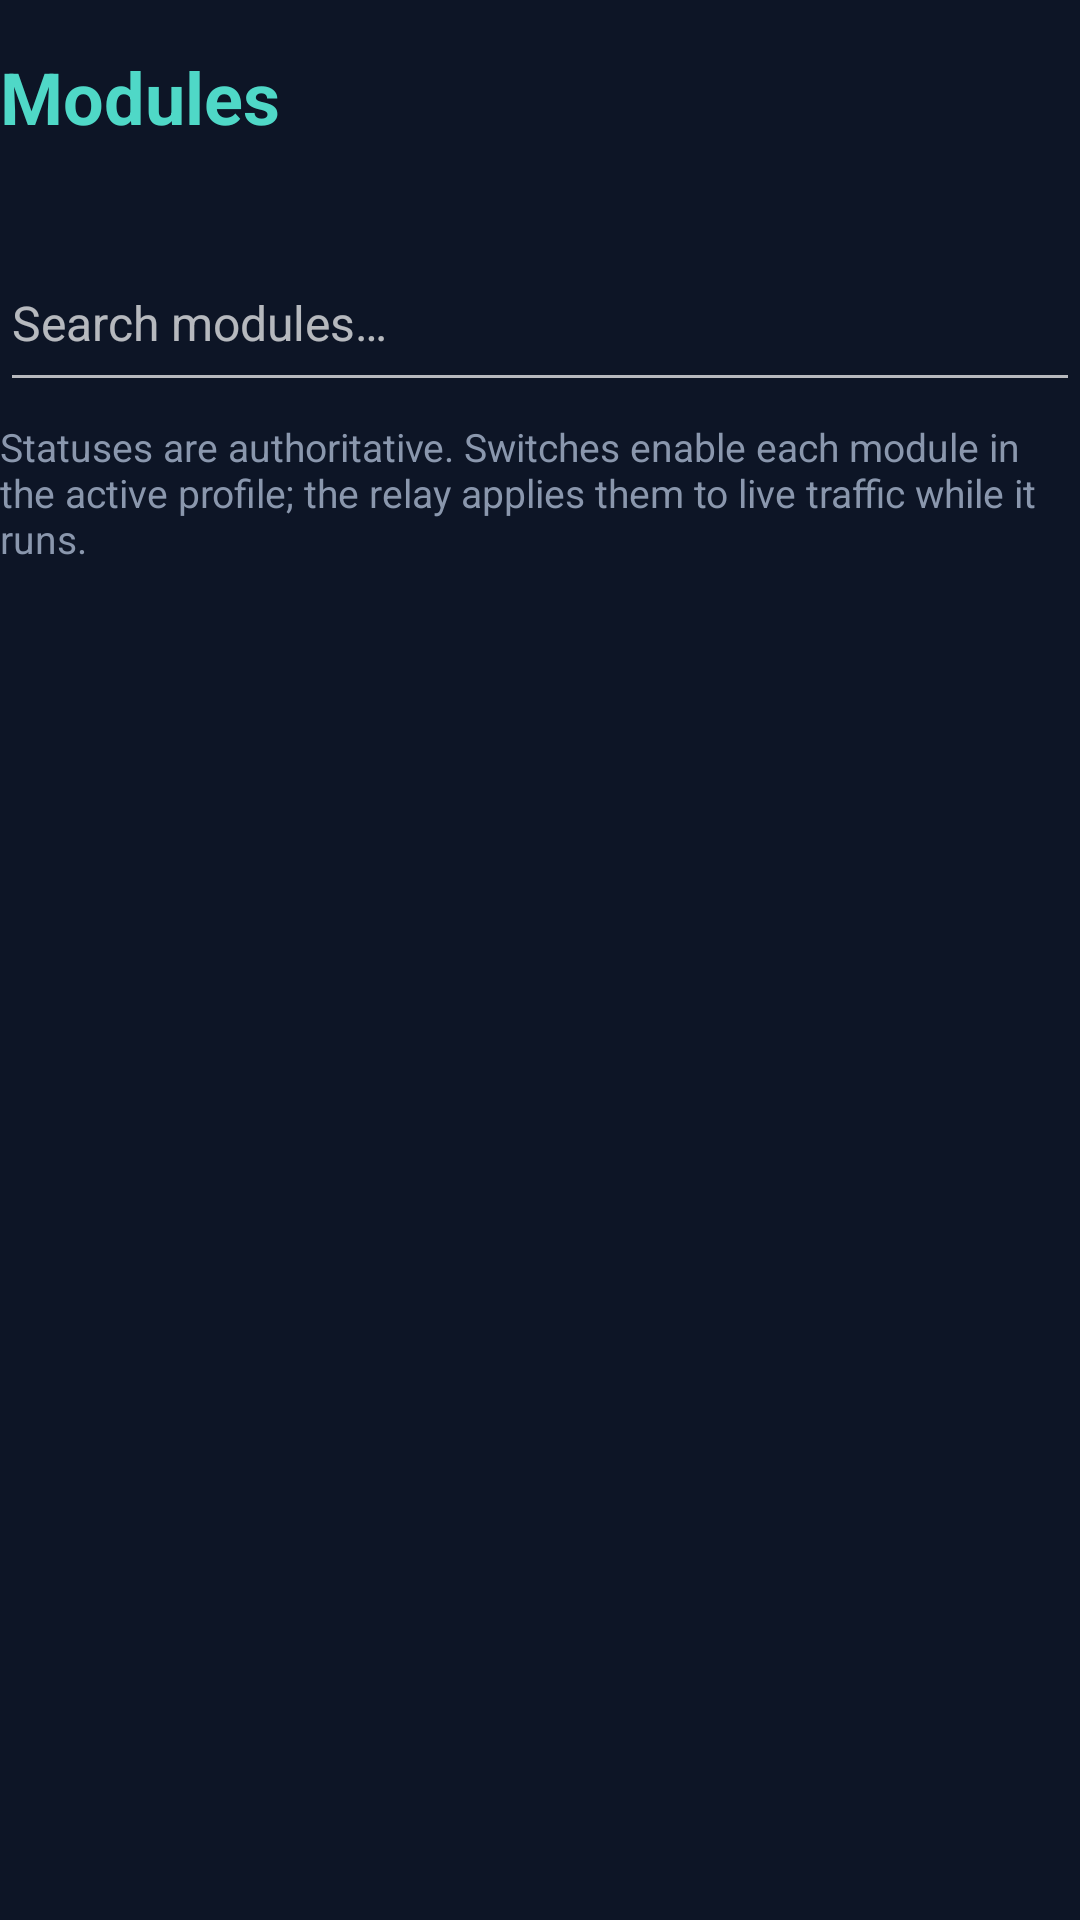

Android layout source for this screen:
<!-- AndroidManifest.xml: application theme Theme.Xykell -->
<!-- res/layout/fragment_modules.xml -->
<?xml version="1.0" encoding="utf-8"?>
<LinearLayout xmlns:android="http://schemas.android.com/apk/res/android"
    android:orientation="vertical"
    android:layout_width="match_parent"
    android:layout_height="wrap_content">

    <TextView
        android:id="@+id/modules_title"
        android:layout_width="wrap_content"
        android:layout_height="wrap_content"
        android:textSize="24sp"
        android:textStyle="bold"
        android:textColor="@color/xykell_accent"
        android:layout_marginTop="16dp"
        android:text="@string/modules_title"
        android:contentDescription="@string/modules_title" />

    <TextView
        android:id="@+id/modules_counts"
        android:layout_width="match_parent"
        android:layout_height="wrap_content"
        android:textSize="13sp"
        android:textColor="@color/xykell_muted"
        android:layout_marginTop="4dp" />

    <EditText
        android:id="@+id/modules_search"
        android:layout_width="match_parent"
        android:layout_height="56dp"
        android:layout_marginTop="8dp"
        android:hint="@string/modules_search_hint"
        android:inputType="text"
        android:importantForAutofill="no"
        android:minHeight="56dp"
        android:textSize="16sp" />

    <TextView
        android:id="@+id/modules_hint"
        android:layout_width="match_parent"
        android:layout_height="wrap_content"
        android:textSize="13sp"
        android:textColor="@color/xykell_muted"
        android:layout_marginTop="6dp"
        android:text="@string/modules_hint" />

    <LinearLayout
        android:id="@+id/modules_sections"
        android:orientation="vertical"
        android:layout_width="match_parent"
        android:layout_height="wrap_content"
        android:layout_marginTop="8dp" />

    <TextView
        android:id="@+id/modules_status"
        android:layout_width="match_parent"
        android:layout_height="wrap_content"
        android:textSize="13sp"
        android:textColor="@color/xykell_muted"
        android:layout_marginTop="8dp" />

</LinearLayout>
<!-- resources referenced by this layout -->
<resources>
  <color name="xykell_accent">#4FD8C7</color>
  <color name="xykell_muted">#8A97AD</color>
  <string name="modules_hint">Statuses are authoritative. Switches enable each module in the active profile; the relay applies them to live traffic while it runs.</string>
  <string name="modules_search_hint">Search modules…</string>
  <string name="modules_title">Modules</string>
  <style name="Theme.Xykell" parent="Theme.AppCompat.NoActionBar">
          <item name="android:windowBackground">@color/xykell_bg</item>
          <item name="android:textColor">@color/xykell_text</item>
          <item name="colorAccent">@color/xykell_accent</item>
      </style>
  <color name="xykell_bg">#0D1526</color>
  <color name="xykell_text">#E8EEF7</color>
</resources>
